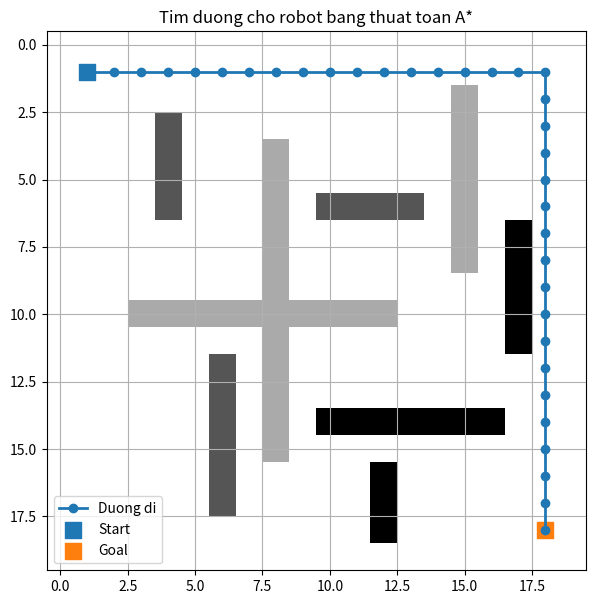

Generate this figure with matplotlib:
from typing import Tuple, List
import heapq
import numpy as np
import matplotlib.pyplot as plt

Point = Tuple[int, int]

# Chi phí đi vào từng loại ô
MOVE_COST = {
    0: 1,   # đường thường
    2: 3,   # bùn
    3: 5    # đá
}


def manhattan(current: Point, target: Point) -> int:
    """Tính khoảng cách Manhattan từ ô hiện tại tới đích."""
    return abs(current[0] - target[0]) + abs(current[1] - target[1])


def terrain_cost(value: int) -> int:
    """Lấy chi phí tương ứng với loại địa hình."""
    return MOVE_COST.get(value, 999999)


def get_neighbors(warehouse: np.ndarray, cell: Point) -> List[Point]:
    """Trả về các ô kề có thể đi được theo 4 hướng."""
    row, col = cell
    max_row, max_col = warehouse.shape

    directions = [
        (-1, 0),  # lên
        (1, 0),   # xuống
        (0, -1),  # trái
        (0, 1)    # phải
    ]

    result = []

    for dr, dc in directions:
        nr = row + dr
        nc = col + dc

        inside_map = 0 <= nr < max_row and 0 <= nc < max_col
        if inside_map and warehouse[nr][nc] != 1:
            result.append((nr, nc))

    return result


def build_path(parent: dict, start: Point, goal: Point) -> List[Point]:
    """Dựng lại đường đi từ goal về start."""
    path = []
    current = goal

    while current != start:
        path.append(current)
        current = parent[current]

    path.append(start)
    path.reverse()
    return path


def astar_search(warehouse: np.ndarray, start: Point, goal: Point) -> List[Point]:
    """
    Tìm đường đi có tổng chi phí nhỏ nhất bằng thuật toán A*.
    """
    open_queue = []
    heapq.heappush(open_queue, (0, start))

    parent = {}
    g_score = {start: 0}
    visited = set()

    while open_queue:
        _, current = heapq.heappop(open_queue)

        if current in visited:
            continue

        if current == goal:
            return build_path(parent, start, goal)

        visited.add(current)

        for next_cell in get_neighbors(warehouse, current):
            if next_cell in visited:
                continue

            r, c = next_cell
            new_cost = g_score[current] + terrain_cost(warehouse[r][c])

            if next_cell not in g_score or new_cost < g_score[next_cell]:
                g_score[next_cell] = new_cost
                parent[next_cell] = current

                f_score = new_cost + manhattan(next_cell, goal)
                heapq.heappush(open_queue, (f_score, next_cell))

    return []


def path_cost(warehouse: np.ndarray, path: List[Point]) -> int:
    """Tính tổng chi phí của đường đi."""
    total = 0

    for r, c in path[1:]:
        total += terrain_cost(warehouse[r][c])

    return total


def print_map(warehouse: np.ndarray, path: List[Point], start: Point, goal: Point) -> None:
    """In bản đồ ra màn hình console."""
    display = warehouse.astype(str)

    for r, c in path:
        display[r][c] = "*"

    display[start[0]][start[1]] = "S"
    display[goal[0]][goal[1]] = "G"

    print("\n===== BAN DO KHO HANG =====")
    for row in display:
        print(" ".join(row))


def draw_result(warehouse: np.ndarray, path: List[Point], start: Point, goal: Point) -> None:
    """Vẽ bản đồ và đường đi bằng matplotlib."""
    plt.figure(figsize=(7, 7))
    plt.imshow(warehouse, cmap="gray_r")

    if path:
        x = [p[1] for p in path]
        y = [p[0] for p in path]
        plt.plot(x, y, marker="o", linewidth=2, label="Duong di")

    plt.scatter(start[1], start[0], marker="s", s=120, label="Start")
    plt.scatter(goal[1], goal[0], marker="s", s=120, label="Goal")

    plt.title("Tim duong cho robot bang thuat toan A*")
    plt.legend()
    plt.grid(True)
    plt.show()


def create_warehouse() -> np.ndarray:
    """Tạo bản đồ kho hàng riêng."""
    warehouse = np.zeros((20, 20), dtype=int)

    # Vật cản
    warehouse[4:16, 8] = 1
    warehouse[10, 3:13] = 1
    warehouse[2:9, 15] = 1

    # Bùn lầy
    warehouse[3:7, 4] = 2
    warehouse[12:18, 6] = 2
    warehouse[6, 10:14] = 2

    # Đá
    warehouse[14, 10:17] = 3
    warehouse[7:12, 17] = 3
    warehouse[16:19, 12] = 3

    return warehouse


def main():
    warehouse = create_warehouse()

    start = (1, 1)
    goal = (18, 18)

    path = astar_search(warehouse, start, goal)

    if not path:
        print("Khong tim thay duong di phu hop!")
        return

    total = path_cost(warehouse, path)

    print("Da tim thay duong di bang A*")
    print("So o di qua:", len(path))
    print("Tong chi phi:", total)
    print("Duong di:", path)

    print_map(warehouse, path, start, goal)
    draw_result(warehouse, path, start, goal)


if __name__ == "__main__":
    main()
